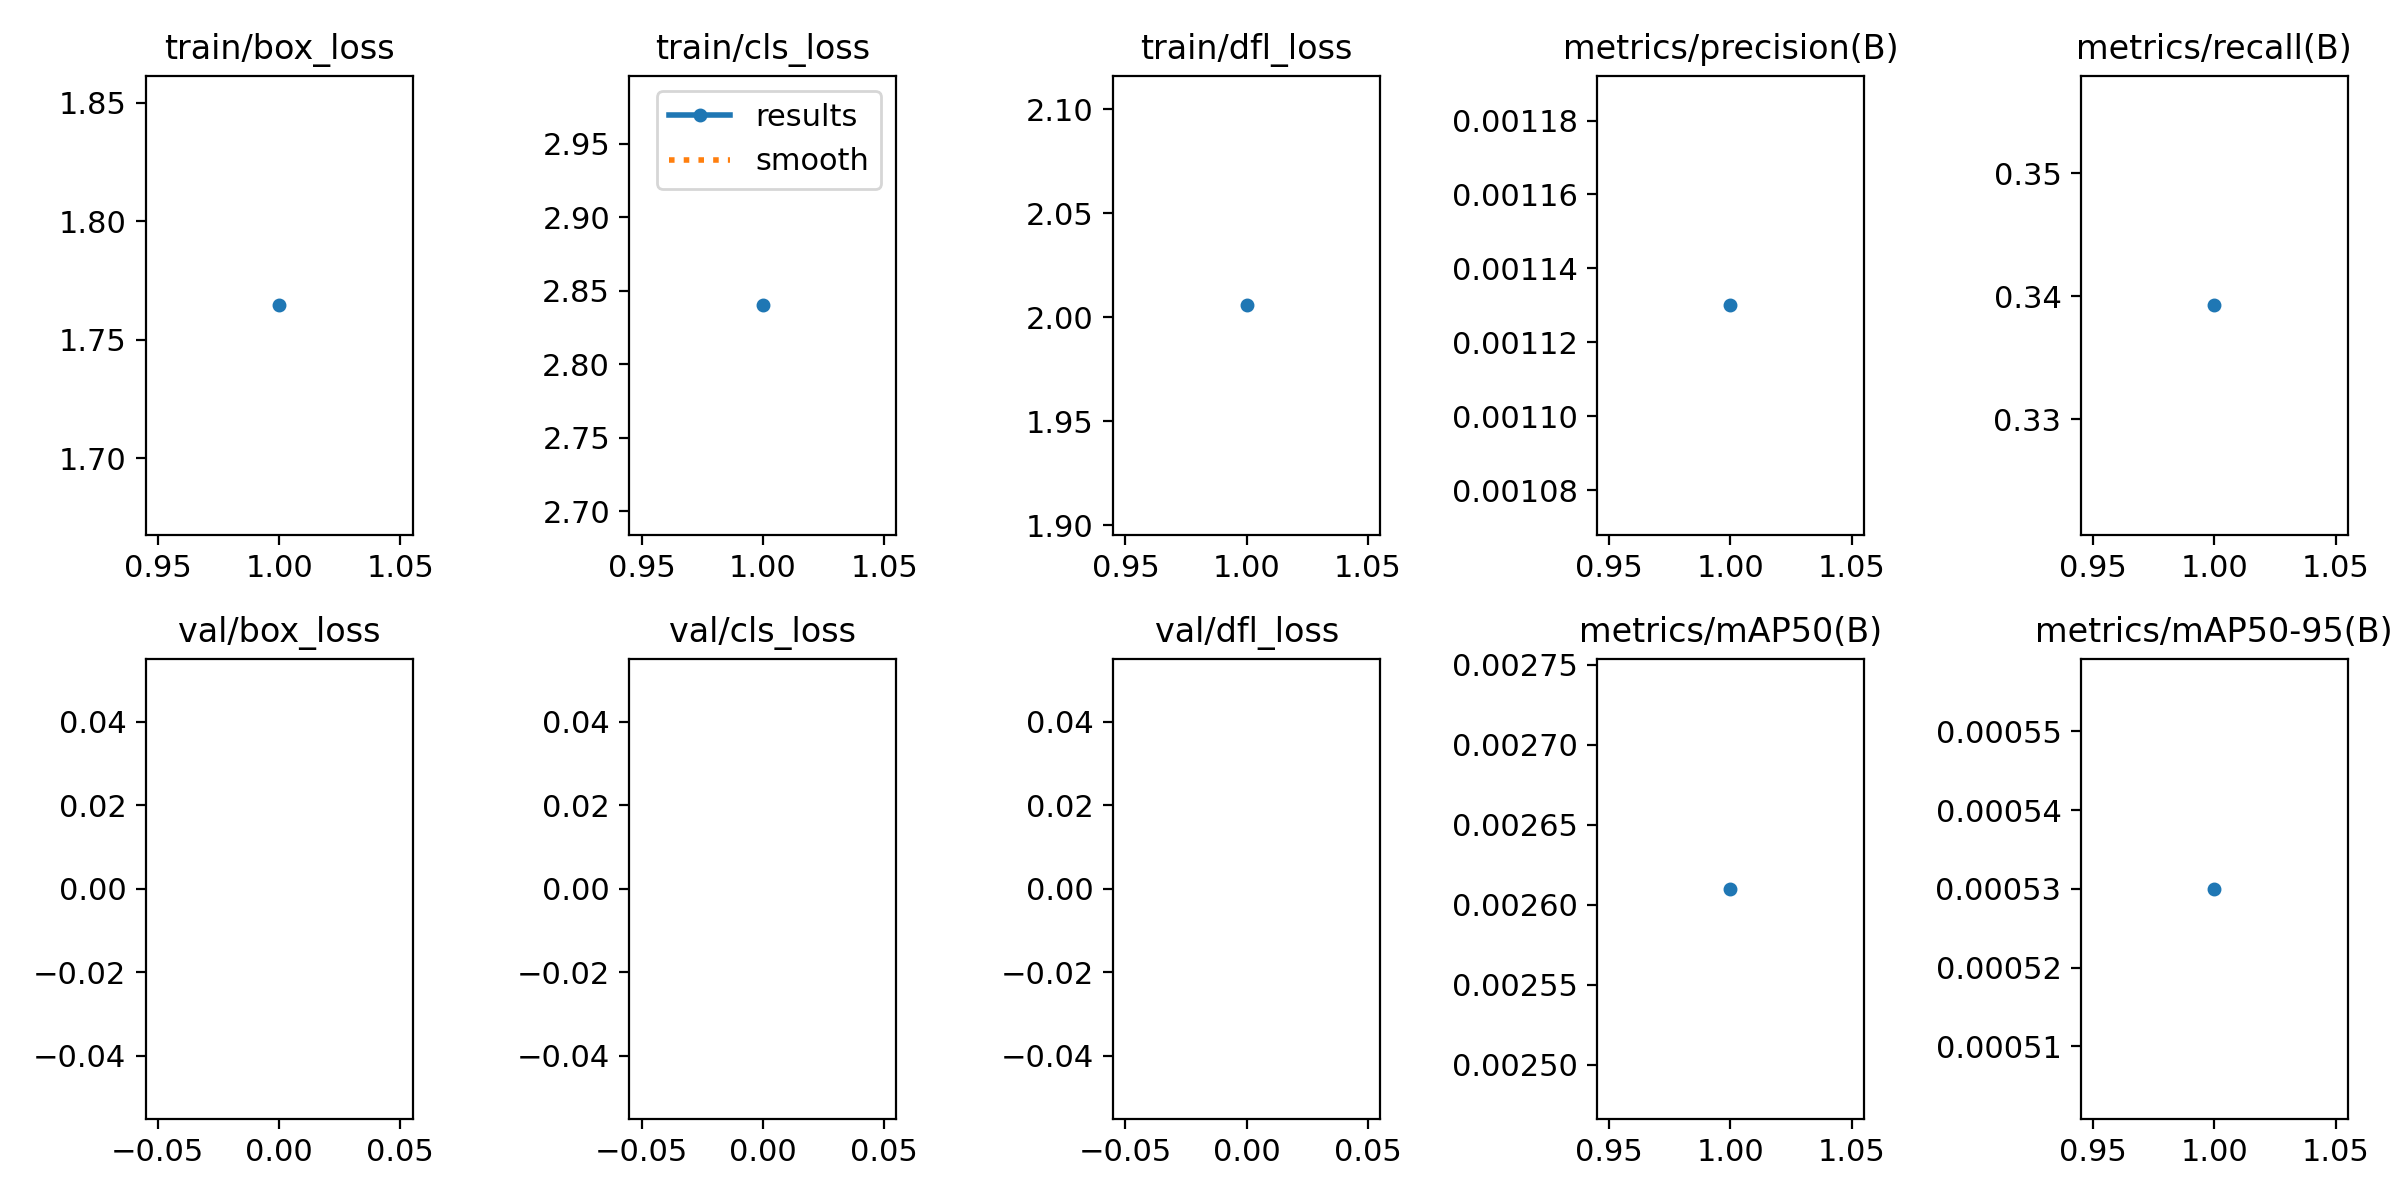

The table this chart was drawn from, first rows:
epoch, train/box_loss, train/cls_loss, train/dfl_loss, metrics/precision(B), metrics/recall(B), metrics/mAP50(B), metrics/mAP50-95(B), val/box_loss, val/cls_loss, val/dfl_loss, lr/pg0, lr/pg1, lr/pg2
1, 1.764, 2.84, 2.006, 0.00113, 0.3393, 0.00261, 0.00053, nan, nan, nan, 0.06713, 9.8208e-05, 9.8208e-05
